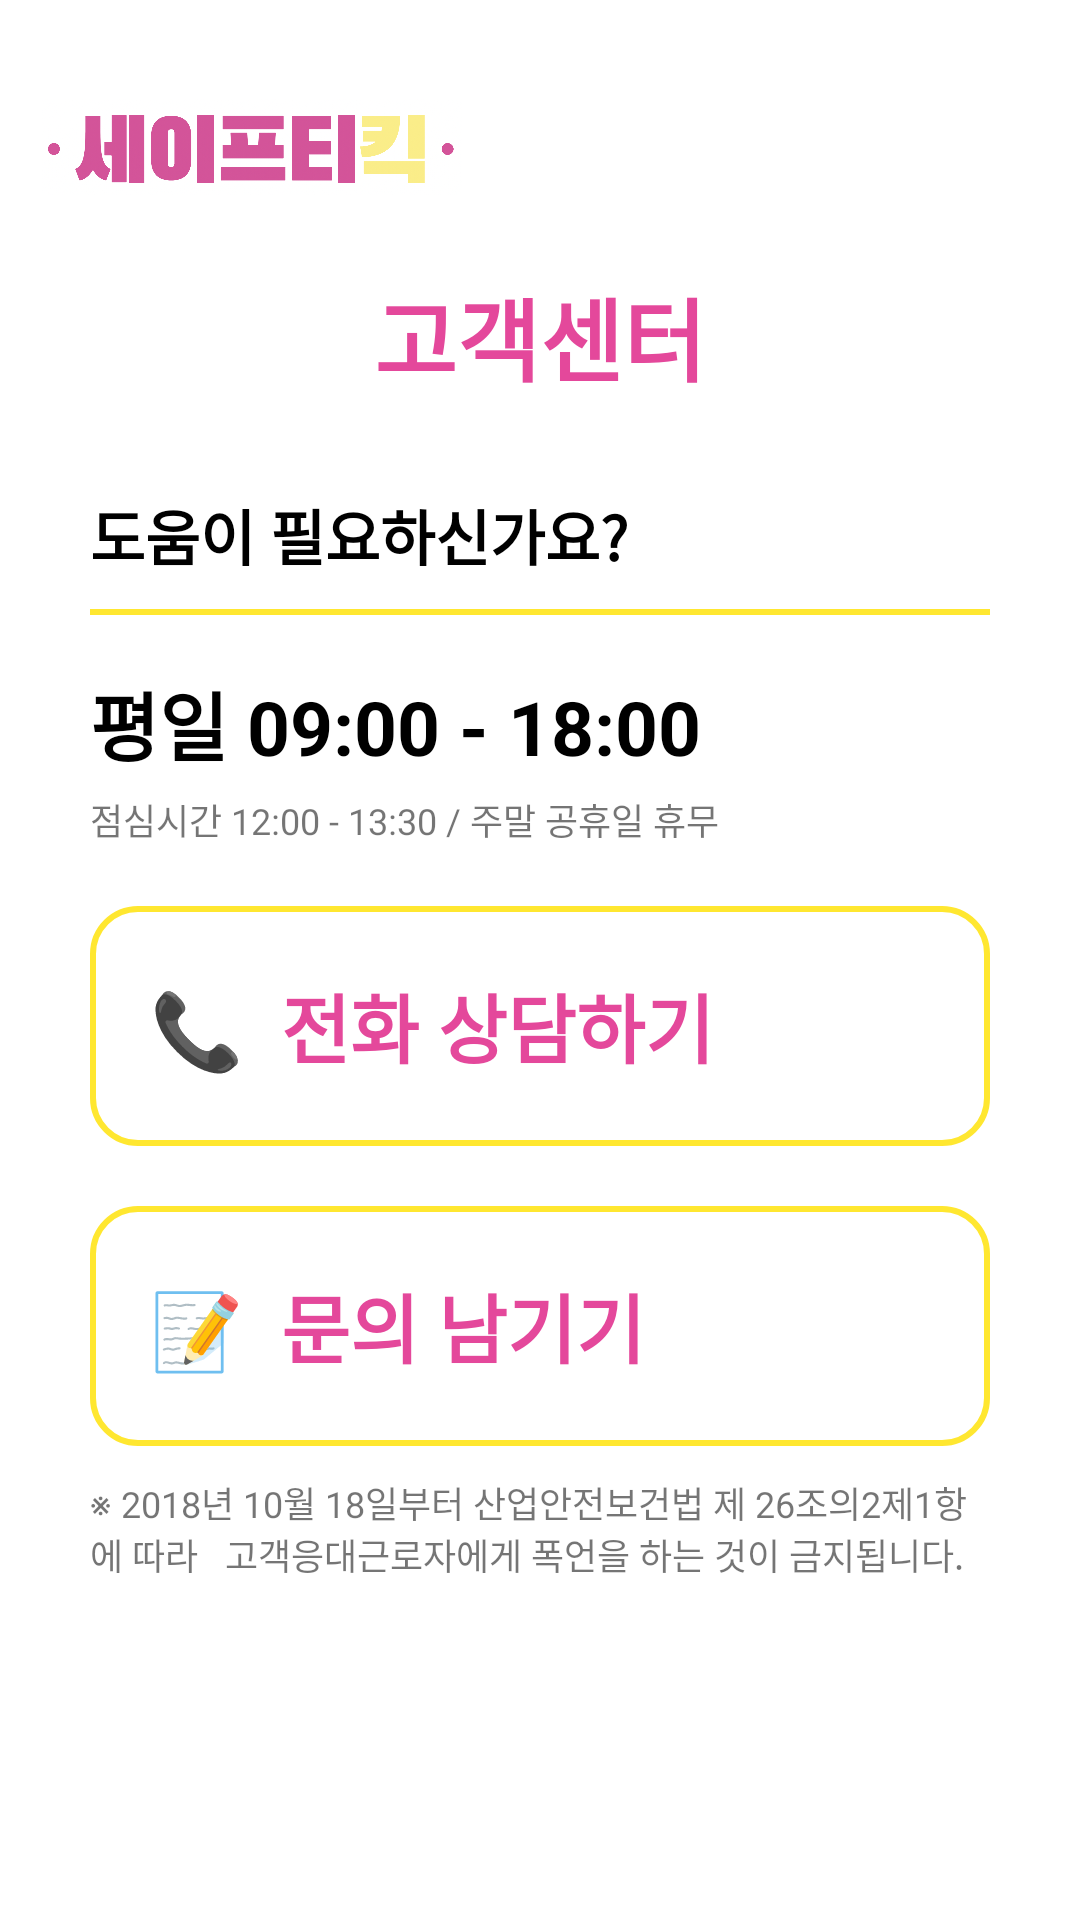

Here is an Android app screen rendered from its layout file. Give the layout XML and the strings, colors and styles it references.
<!-- AndroidManifest.xml: application theme Theme.Safety_kick -->
<!-- res/layout/activity_service.xml -->
<?xml version="1.0" encoding="utf-8"?>
<androidx.constraintlayout.widget.ConstraintLayout xmlns:android="http://schemas.android.com/apk/res/android"
    xmlns:app="http://schemas.android.com/apk/res-auto"
    xmlns:tools="http://schemas.android.com/tools"
    android:layout_width="match_parent"
    android:layout_height="match_parent"
    tools:context=".ServiceActivity">

    <LinearLayout
        android:id="@+id/linearLayout"
        android:layout_width="0dp"
        android:layout_height="wrap_content"
        android:orientation="horizontal"
        app:layout_constraintEnd_toEndOf="parent"
        app:layout_constraintStart_toStartOf="parent"
        app:layout_constraintTop_toTopOf="parent">


        <ImageView
            android:id="@+id/logo"
            android:layout_width="140dp"
            android:layout_height="70dp"
            android:layout_margin="14dp"
            app:srcCompat="@drawable/main_logo" />

    </LinearLayout>

    <LinearLayout
        android:id="@+id/linearLayout2"
        android:layout_width="0dp"
        android:layout_height="0dp"
        android:orientation="vertical"
        app:layout_constraintBottom_toBottomOf="parent"
        app:layout_constraintEnd_toEndOf="parent"
        app:layout_constraintHorizontal_bias="1.0"
        app:layout_constraintStart_toStartOf="parent"
        app:layout_constraintTop_toTopOf="parent"
        app:layout_constraintVertical_bias="0.0">

        <TextView
            android:layout_width="match_parent"
            android:layout_height="wrap_content"
            android:layout_gravity="center"
            android:gravity="center"
            android:layout_marginTop="90dp"
            android:text="고객센터"
            android:textColor="@color/pink"
            android:textSize="30dp"
            android:textStyle="bold" />

        <TextView
            android:layout_width="match_parent"
            android:layout_height="wrap_content"
            android:layout_marginStart="30dp"
            android:layout_marginTop="30dp"
            android:layout_marginEnd="30dp"
            android:text="도움이 필요하신가요?"
            android:textColor="@color/black"
            android:textSize="20dp"
            android:textStyle="bold" />

        <View
            android:layout_width="match_parent"
            android:layout_height="2dp"
            android:layout_marginStart="30dp"
            android:layout_marginTop="10dp"
            android:layout_marginEnd="30dp"
            android:layout_marginBottom="8dp"
            android:background="@color/yellow" />

        <TextView
            android:layout_width="match_parent"
            android:layout_height="wrap_content"
            android:layout_marginStart="30dp"
            android:layout_marginTop="10dp"
            android:layout_marginEnd="30dp"
            android:text="평일 09:00 - 18:00"
            android:textColor="@color/black"
            android:textSize="25dp"
            android:textStyle="bold" />

        <TextView
            android:layout_width="match_parent"
            android:layout_height="wrap_content"
            android:layout_marginStart="30dp"
            android:layout_marginTop="5dp"
            android:layout_marginEnd="30dp"
            android:text="점심시간 12:00 - 13:30 / 주말 공휴일 휴무"
            android:textSize="12dp" />


        <TextView
            android:id="@+id/drive_list"
            android:layout_width="match_parent"
            android:layout_height="80dp"
            android:layout_marginStart="30dp"
            android:layout_marginTop="20dp"
            android:layout_marginEnd="30dp"
            android:layout_marginBottom="20dp"
            android:background="@drawable/edit_background2"
            android:gravity="center_vertical"
            android:padding="20dp"
            android:text="📞  전화 상담하기"
            android:textColor="@color/pink"
            android:textSize="25dp"
            android:textStyle="bold" />

        <TextView
            android:id="@+id/payment_method"
            android:layout_width="match_parent"
            android:layout_height="80dp"
            android:layout_marginStart="30dp"
            android:layout_marginEnd="30dp"

            android:background="@drawable/edit_background2"
            android:gravity="center_vertical"
            android:padding="20dp"
            android:text="📝  문의 남기기"
            android:textColor="@color/pink"
            android:textSize="25dp"
            android:textStyle="bold" />

        <TextView
            android:layout_width="match_parent"
            android:layout_height="wrap_content"
            android:layout_marginStart="30dp"
            android:layout_marginTop="10dp"
            android:layout_marginEnd="30dp"
            android:text="※ 2018년 10월 18일부터 산업안전보건법 제 26조의2제1항에 따라   고객응대근로자에게 폭언을 하는 것이 금지됩니다."
            android:textSize="12dp" />


    </LinearLayout>


</androidx.constraintlayout.widget.ConstraintLayout>
<!-- resources referenced by this layout -->
<resources>
  <color name="black">#FF000000</color>
  <color name="pink">#E4489B</color>
  <color name="yellow">#FFE730</color>
  <!-- drawable edit_background2 (drawable) -->
  <?xml version="1.0" encoding="utf-8"?>
  <shape xmlns:android="http://schemas.android.com/apk/res/android">
      <corners android:radius="15dp" />
      <stroke
          android:width="2dp"
          android:color="@color/yellow" />
  </shape>
  <!-- drawable main_logo: png bitmap (drawable, 256026 bytes) -->
  <style name="Theme.Safety_kick" parent="Theme.MaterialComponents.DayNight.DarkActionBar">
          <item name="windowNoTitle">true</item>
          
          <item name="colorPrimary">@color/purple_500</item>
          <item name="colorPrimaryVariant">@color/purple_700</item>
          <item name="colorOnPrimary">@color/white</item>
          
          <item name="colorSecondary">@color/teal_200</item>
          <item name="colorSecondaryVariant">@color/teal_700</item>
          <item name="colorOnSecondary">@color/black</item>
          
          <item name="android:statusBarColor">?attr/colorPrimaryVariant</item>
          
      </style>
  <color name="purple_500">#FF6200EE</color>
  <color name="purple_700">#FF3700B3</color>
  <color name="white">#FFFFFFFF</color>
  <color name="teal_200">#FF03DAC5</color>
  <color name="teal_700">#FF018786</color>
</resources>
